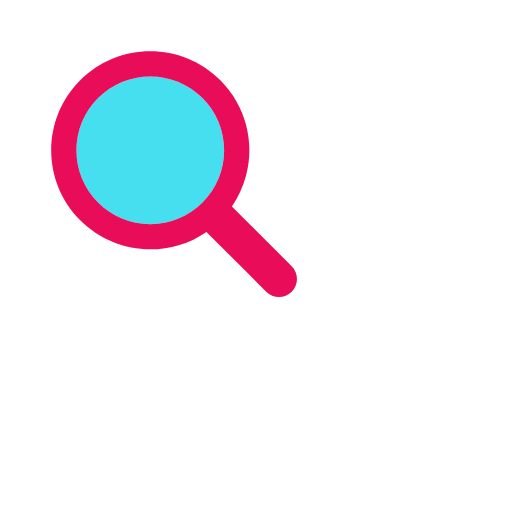
t = 0.00 s
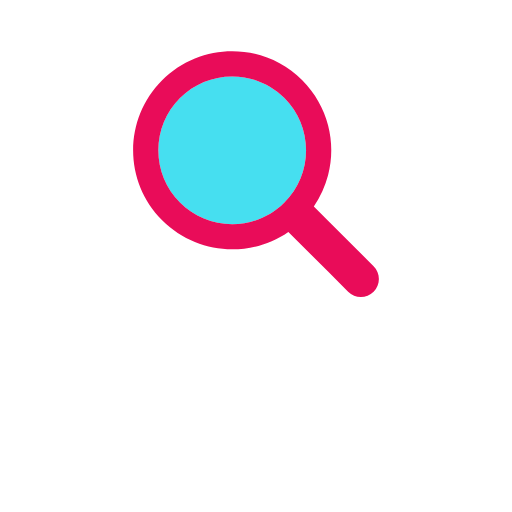
t = 0.17 s
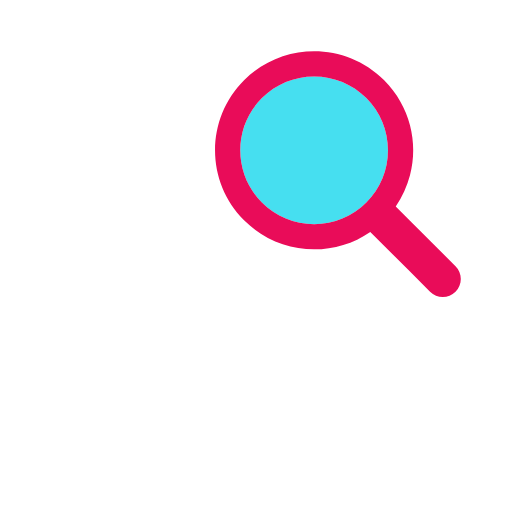
t = 0.33 s
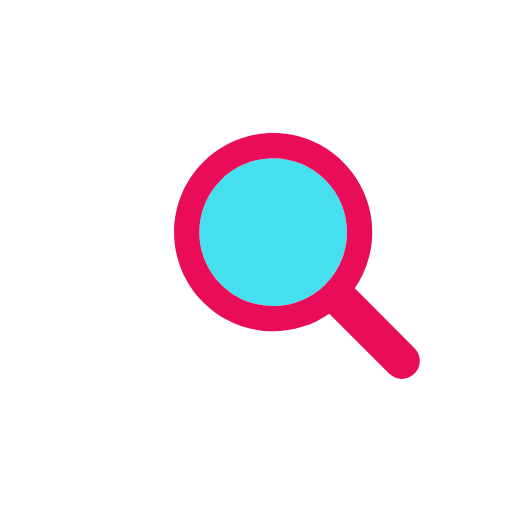
t = 0.50 s
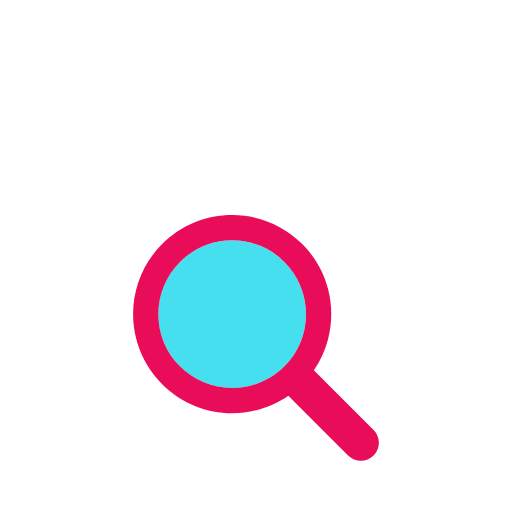
t = 0.66 s
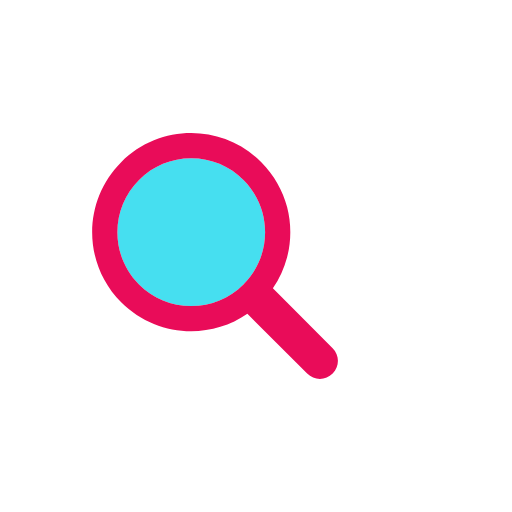
t = 0.83 s

The animated SVG that drew these frames (rendered in a browser with its animation timeline set to each time). Animation: 1 SMIL element (animateTransform=1); one cycle of 1.00 s, repeats indefinitely.

<?xml version="1.0" encoding="utf-8"?>
<svg xmlns="http://www.w3.org/2000/svg" xmlns:xlink="http://www.w3.org/1999/xlink" style="margin: auto; background: transparent; display: block; shape-rendering: auto;" width="200px" height="200px" viewBox="0 0 100 100" preserveAspectRatio="xMidYMid">
<g transform="translate(50 50)">
  <g transform="scale(0.8)">
    <g transform="translate(-50 -50)">
      <g transform="translate(-11.915 -20)">
        <animateTransform attributeName="transform" type="translate" repeatCount="indefinite" dur="1s" values="-20 -20;20 -20;0 20;-20 -20" keyTimes="0;0.33;0.66;1"></animateTransform>
        <path fill="#46dff0" d="M44.19 26.158c-4.817 0-9.345 1.876-12.751 5.282c-3.406 3.406-5.282 7.934-5.282 12.751 c0 4.817 1.876 9.345 5.282 12.751c3.406 3.406 7.934 5.282 12.751 5.282s9.345-1.876 12.751-5.282 c3.406-3.406 5.282-7.934 5.282-12.751c0-4.817-1.876-9.345-5.282-12.751C53.536 28.033 49.007 26.158 44.19 26.158z"></path>
        <path fill="#e90c59" d="M78.712 72.492L67.593 61.373l-3.475-3.475c1.621-2.352 2.779-4.926 3.475-7.596c1.044-4.008 1.044-8.23 0-12.238 c-1.048-4.022-3.146-7.827-6.297-10.979C56.572 22.362 50.381 20 44.19 20C38 20 31.809 22.362 27.085 27.085 c-9.447 9.447-9.447 24.763 0 34.21C31.809 66.019 38 68.381 44.19 68.381c4.798 0 9.593-1.425 13.708-4.262l9.695 9.695 l4.899 4.899C73.351 79.571 74.476 80 75.602 80s2.251-0.429 3.11-1.288C80.429 76.994 80.429 74.209 78.712 72.492z M56.942 56.942 c-3.406 3.406-7.934 5.282-12.751 5.282s-9.345-1.876-12.751-5.282c-3.406-3.406-5.282-7.934-5.282-12.751 c0-4.817 1.876-9.345 5.282-12.751c3.406-3.406 7.934-5.282 12.751-5.282c4.817 0 9.345 1.876 12.751 5.282 c3.406 3.406 5.282 7.934 5.282 12.751C62.223 49.007 60.347 53.536 56.942 56.942z"></path>
      </g>
    </g>
  </g>
</g>
<!-- [ldio] generated by https://loading.io/ --></svg>